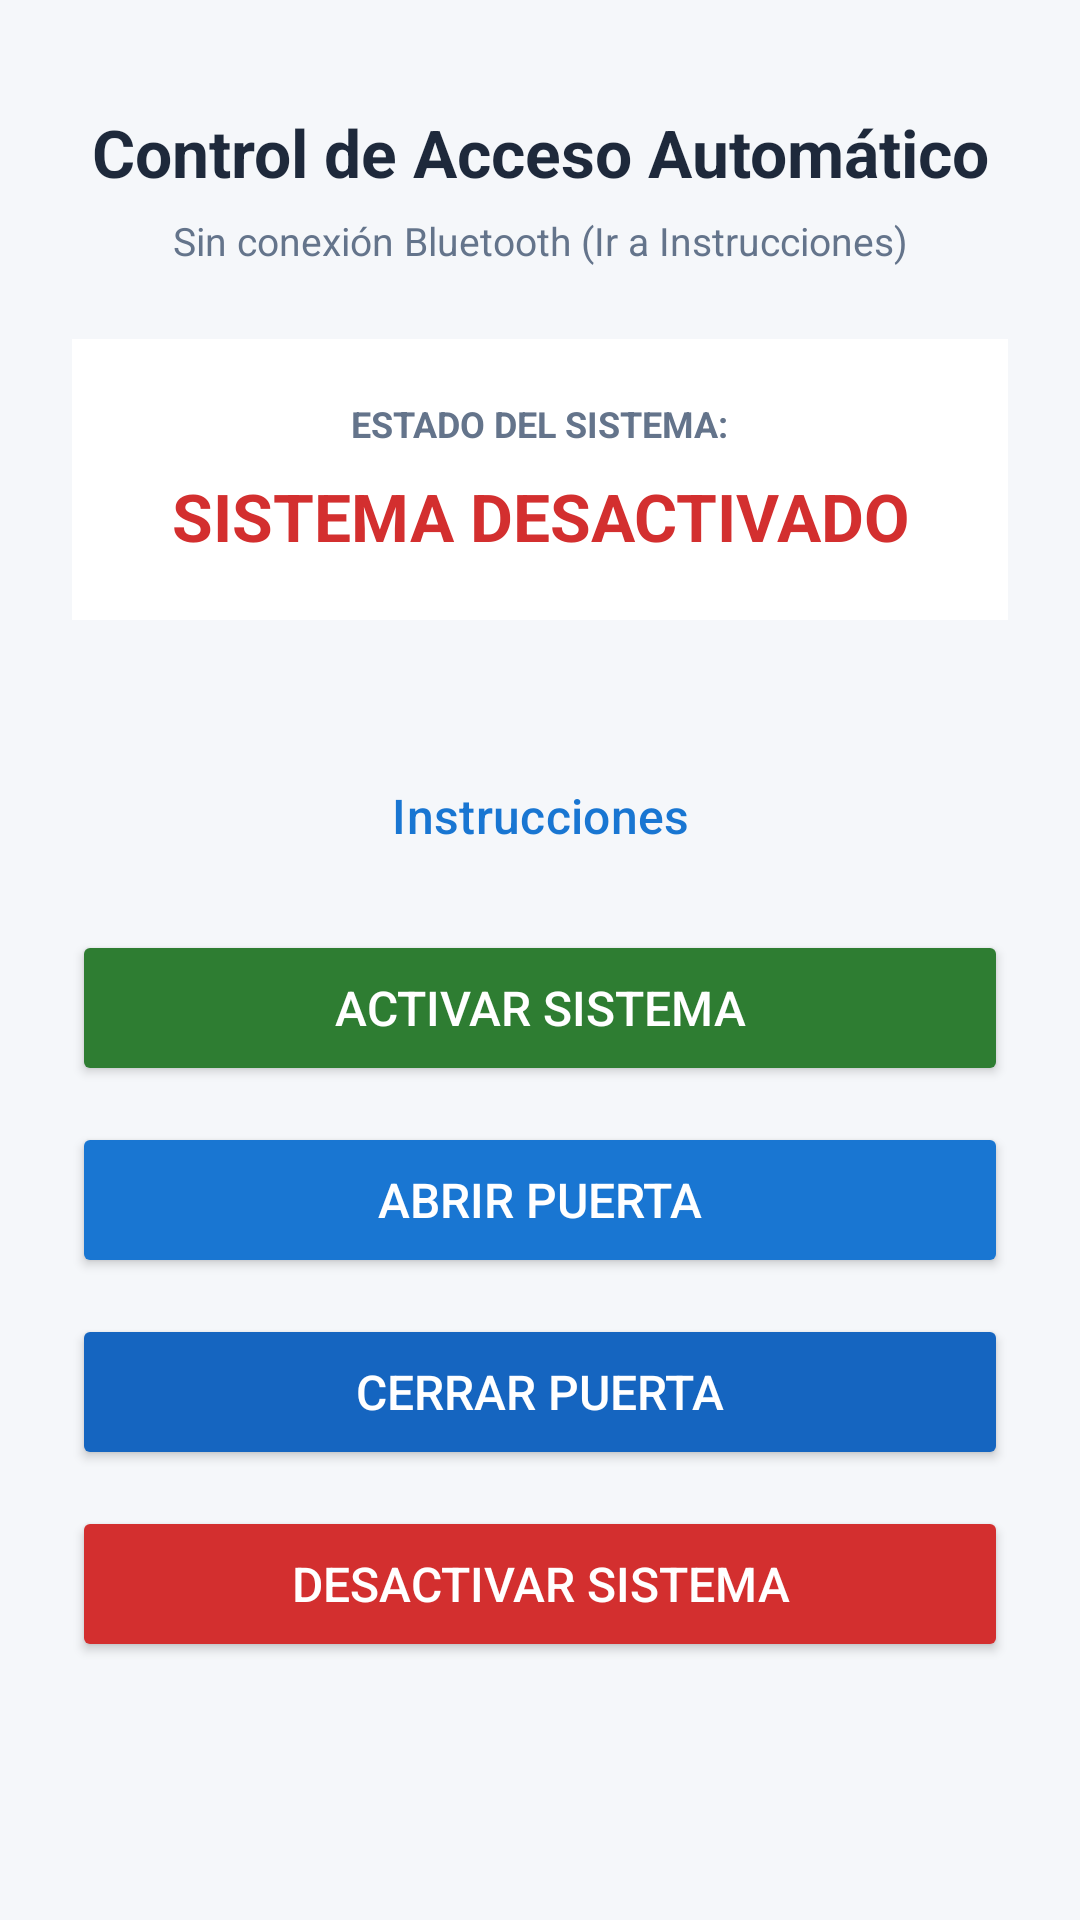

This screen was rendered from an Android layout file. Write that file and the resources it references.
<!-- AndroidManifest.xml: activity theme Theme.Ev3Apertura_de_puerta -->
<!-- res/layout/activity_main.xml -->
<?xml version="1.0" encoding="utf-8"?>
<ScrollView xmlns:android="http://schemas.android.com/apk/res/android"
    xmlns:app="http://schemas.android.com/apk/res-auto"
    xmlns:tools="http://schemas.android.com/tools"
    android:id="@+id/main"
    android:layout_width="match_parent"
    android:layout_height="match_parent"
    android:background="@color/bg_light"
    android:fillViewport="true"
    tools:context=".MainActivity">

    <androidx.constraintlayout.widget.ConstraintLayout
        android:layout_width="match_parent"
        android:layout_height="wrap_content"
        android:padding="24dp">

        <TextView
            android:id="@+id/tvHeaderTitle"
            android:layout_width="0dp"
            android:layout_height="wrap_content"
            android:layout_marginTop="12dp"
            android:gravity="center"
            android:text="Control de Acceso Automático"
            android:textColor="@color/text_primary"
            android:textSize="22sp"
            android:textStyle="bold"
            app:layout_constraintEnd_toEndOf="parent"
            app:layout_constraintStart_toStartOf="parent"
            app:layout_constraintTop_toTopOf="parent" />

        <TextView
            android:id="@+id/tvBtConnectionBadge"
            android:layout_width="wrap_content"
            android:layout_height="wrap_content"
            android:layout_marginTop="6dp"
            android:gravity="center"
            android:text="Sin conexión Bluetooth (Ir a Instrucciones)"
            android:textColor="@color/text_secondary"
            android:textSize="13sp"
            app:layout_constraintEnd_toEndOf="parent"
            app:layout_constraintStart_toStartOf="parent"
            app:layout_constraintTop_toBottomOf="@+id/tvHeaderTitle" />

        
        <LinearLayout
            android:id="@+id/layoutEstado"
            android:layout_width="0dp"
            android:layout_height="wrap_content"
            android:layout_marginTop="24dp"
            android:background="@color/card_white"
            android:gravity="center"
            android:orientation="vertical"
            android:padding="20dp"
            app:layout_constraintEnd_toEndOf="parent"
            app:layout_constraintStart_toStartOf="parent"
            app:layout_constraintTop_toBottomOf="@+id/tvBtConnectionBadge">

            <TextView
                android:id="@+id/tvStateCaption"
                android:layout_width="wrap_content"
                android:layout_height="wrap_content"
                android:text="ESTADO DEL SISTEMA:"
                android:textColor="@color/text_secondary"
                android:textSize="12sp"
                android:textStyle="bold" />

            <TextView
                android:id="@+id/TextView1"
                android:layout_width="wrap_content"
                android:layout_height="wrap_content"
                android:layout_marginTop="8dp"
                android:gravity="center"
                android:text="SISTEMA DESACTIVADO"
                android:textColor="@color/state_inactive_red"
                android:textSize="22sp"
                android:textStyle="bold" />

        </LinearLayout>

        
        <LinearLayout
            android:id="@+id/layoutButtons"
            android:layout_width="0dp"
            android:layout_height="wrap_content"
            android:layout_marginTop="28dp"
            android:layout_marginBottom="16dp"
            android:orientation="vertical"
            app:layout_constraintBottom_toBottomOf="parent"
            app:layout_constraintEnd_toEndOf="parent"
            app:layout_constraintStart_toStartOf="parent"
            app:layout_constraintTop_toBottomOf="@+id/layoutEstado"
            app:layout_constraintVertical_bias="0.2">

            <Button
                android:id="@+id/Btn1"
                style="@style/Widget.Material3.Button.OutlinedButton"
                android:layout_width="match_parent"
                android:layout_height="52dp"
                android:layout_marginBottom="12dp"
                android:text="Instrucciones"
                android:textColor="@color/tech_blue_primary"
                android:textSize="16sp"
                app:strokeColor="@color/tech_blue_primary"
                app:strokeWidth="1.5dp" />

            <Button
                android:id="@+id/Btn2"
                android:layout_width="match_parent"
                android:layout_height="52dp"
                android:layout_marginBottom="12dp"
                android:backgroundTint="@color/state_active_green"
                android:text="Activar Sistema"
                android:textColor="@color/white"
                android:textSize="16sp" />

            <Button
                android:id="@+id/Btn3"
                android:layout_width="match_parent"
                android:layout_height="52dp"
                android:layout_marginBottom="12dp"
                android:backgroundTint="@color/tech_blue_primary"
                android:text="Abrir Puerta"
                android:textColor="@color/white"
                android:textSize="16sp" />

            <Button
                android:id="@+id/Btn4"
                android:layout_width="match_parent"
                android:layout_height="52dp"
                android:layout_marginBottom="12dp"
                android:backgroundTint="@color/tech_blue_dark"
                android:text="Cerrar Puerta"
                android:textColor="@color/white"
                android:textSize="16sp" />

            <Button
                android:id="@+id/Btn5"
                android:layout_width="match_parent"
                android:layout_height="52dp"
                android:backgroundTint="@color/state_inactive_red"
                android:text="Desactivar Sistema"
                android:textColor="@color/white"
                android:textSize="16sp" />

        </LinearLayout>

    </androidx.constraintlayout.widget.ConstraintLayout>

</ScrollView>
<!-- resources referenced by this layout -->
<resources>
  <color name="bg_light">#F5F7FA</color>
  <color name="card_white">#FFFFFF</color>
  <color name="state_active_green">#2E7D32</color>
  <color name="state_inactive_red">#D32F2F</color>
  <color name="tech_blue_dark">#1565C0</color>
  <color name="tech_blue_primary">#1976D2</color>
  <color name="text_primary">#1E293B</color>
  <color name="text_secondary">#64748B</color>
  <color name="white">#FFFFFFFF</color>
  <style name="Theme.Ev3Apertura_de_puerta" parent="Base.Theme.Ev3Apertura_de_puerta" />
  <style name="Base.Theme.Ev3Apertura_de_puerta" parent="Theme.Material3.Light.NoActionBar">
          <item name="colorPrimary">@color/tech_blue_primary</item>
      </style>
</resources>
